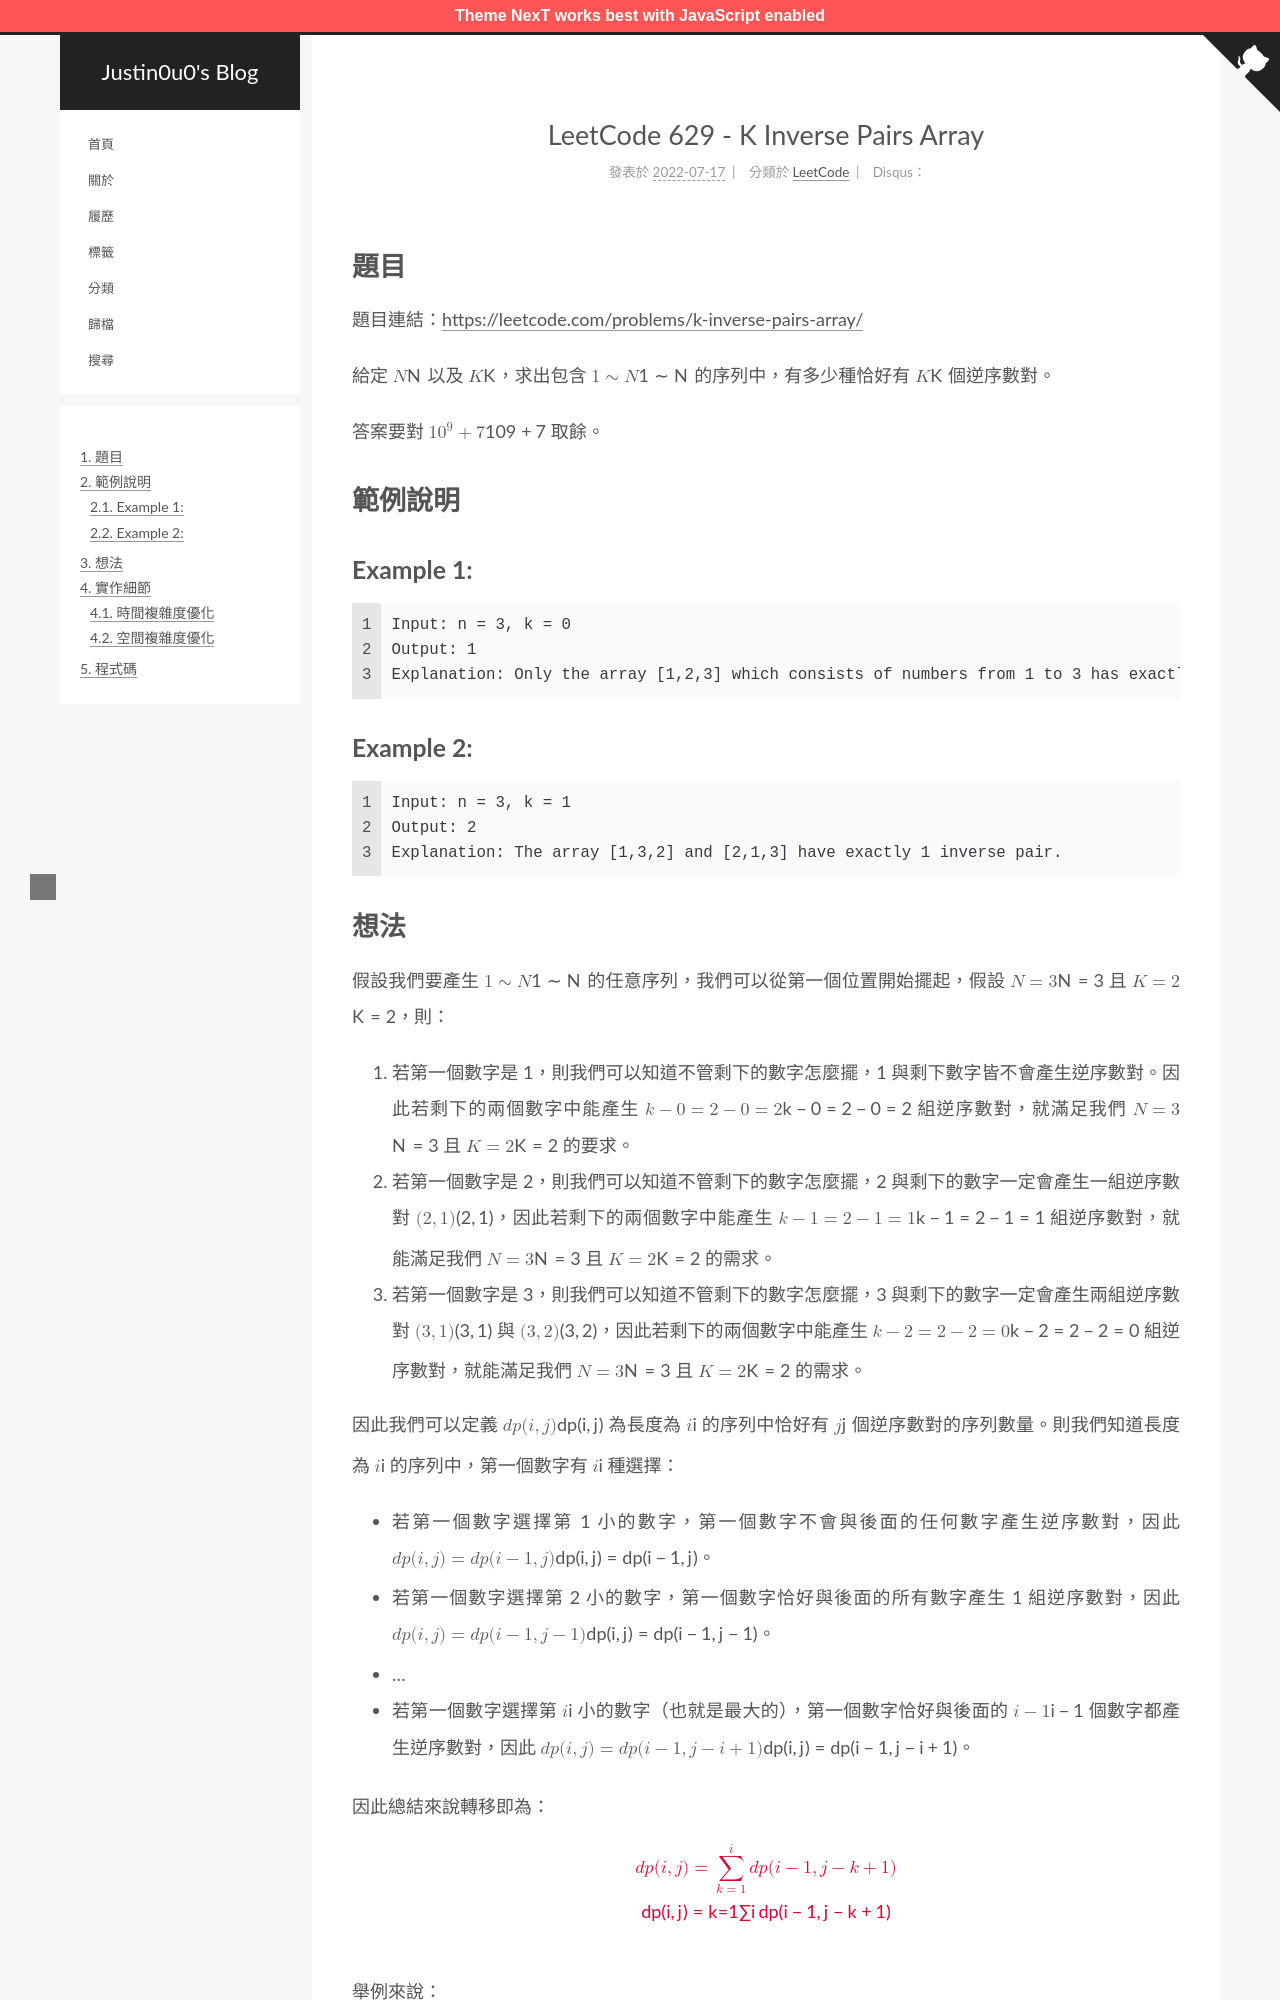

repository: justin0u0/blog · page: LeetCode-K-Inverse-Pairs-Array/index.html · generator: jekyll

---
title: LeetCode 629 - K Inverse Pairs Array
tags:
  - LeetCode
  - 動態規劃（Dynamic Programming, DP）
categories: LeetCode
date: 2022-07-17 20:10:12
---

# 題目
題目連結：[https://leetcode.com/problems/k-inverse-pairs-array/](https://leetcode.com/problems/k-inverse-pairs-array/)

給定 $N$ 以及 $K$，求出包含 $1\sim N$ 的序列中，有多少種恰好有 $K$ 個逆序數對。

答案要對 $10^9 + 7$ 取餘。

# 範例說明

## Example 1:

```
Input: n = 3, k = 0
Output: 1
Explanation: Only the array [1,2,3] which consists of numbers from 1 to 3 has exactly 0 inverse pairs.
```

## Example 2:

```
Input: n = 3, k = 1
Output: 2
Explanation: The array [1,3,2] and [2,1,3] have exactly 1 inverse pair.
```

<!-- More -->
